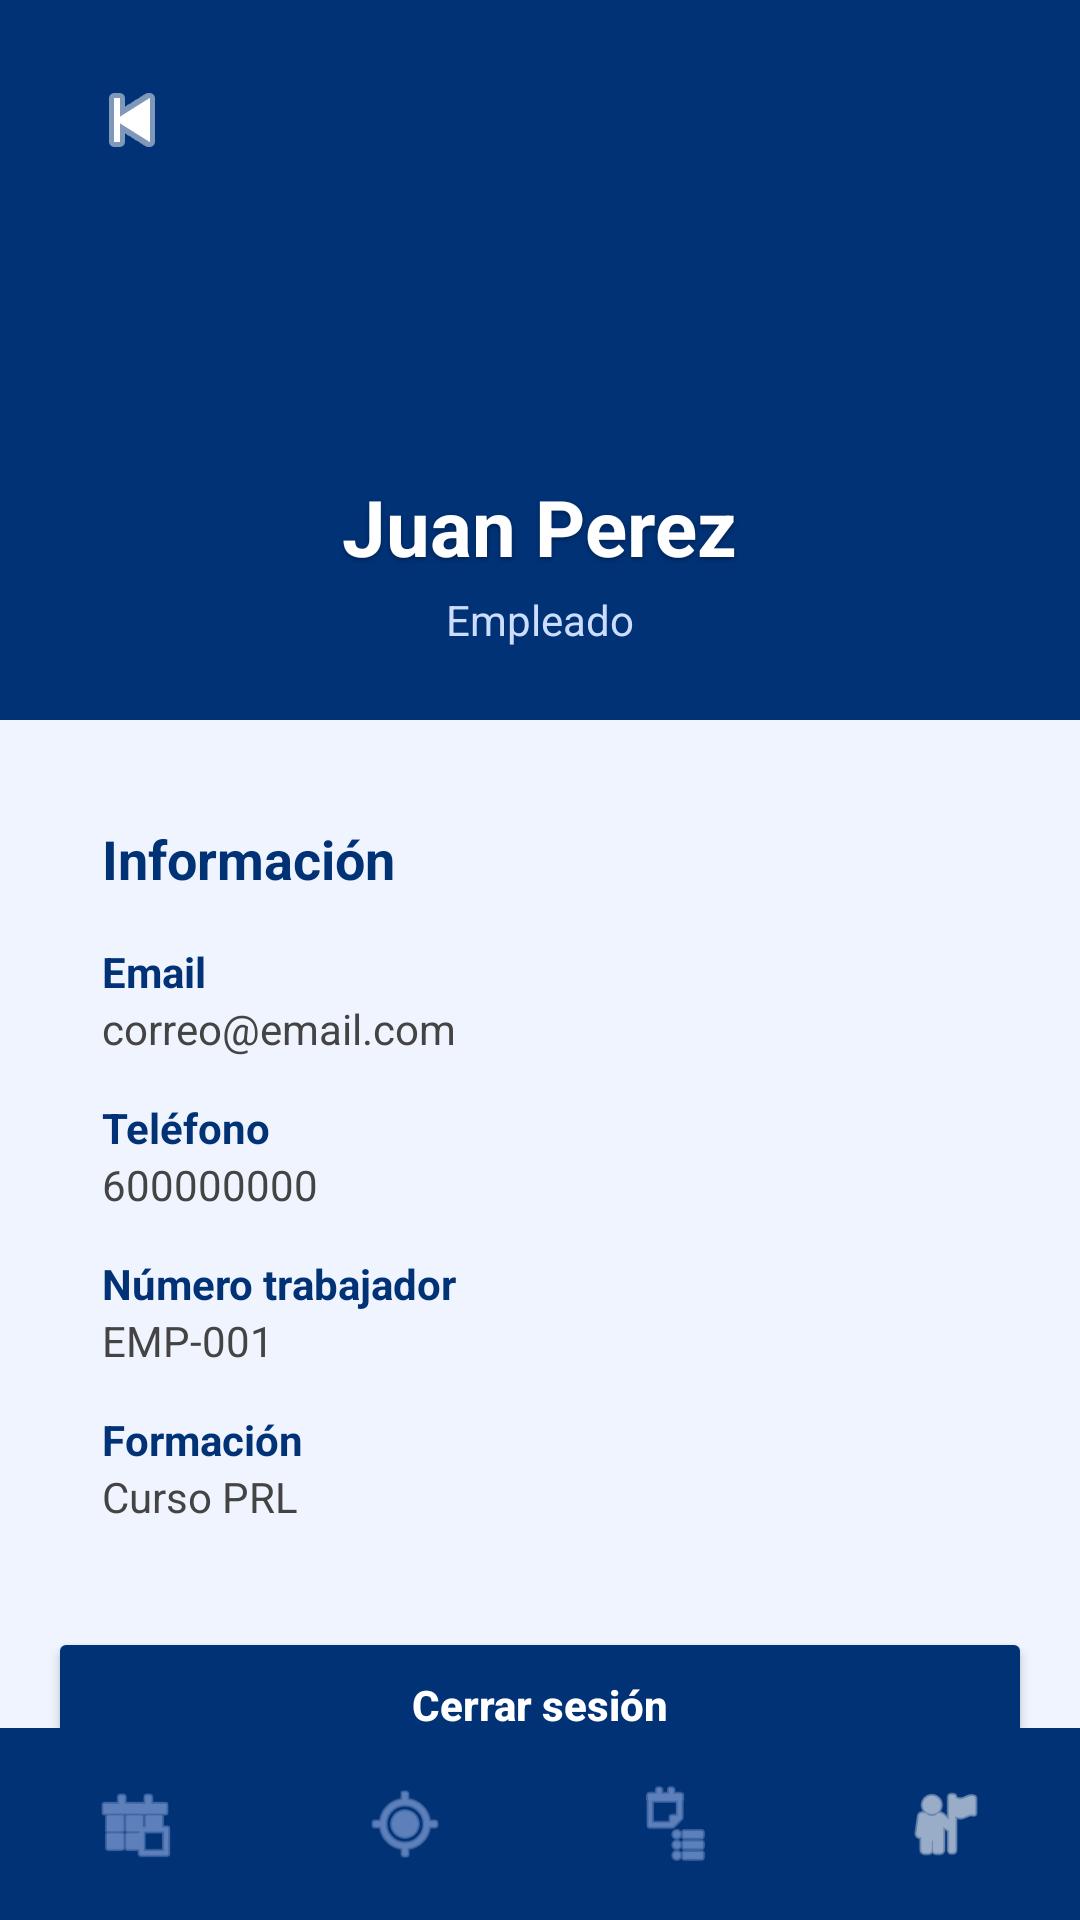

Layout XML and referenced resources for this Android screen:
<!-- AndroidManifest.xml: application theme Theme.GIO -->
<!-- res/layout/activity_perfil.xml -->
<?xml version="1.0" encoding="utf-8"?>
<RelativeLayout
    xmlns:android="http://schemas.android.com/apk/res/android"
    android:layout_width="match_parent"
    android:layout_height="match_parent"
    android:background="#F0F4FF">

    
    <LinearLayout
        android:id="@+id/bottomNav"
        android:layout_width="match_parent"
        android:layout_height="64dp"
        android:layout_alignParentBottom="true"
        android:background="#013276"
        android:orientation="horizontal"
        android:gravity="center">

        
        <LinearLayout
            android:id="@+id/navInicio"
            android:layout_width="0dp"
            android:layout_height="match_parent"
            android:layout_weight="1"
            android:gravity="center">

            <ImageView
                android:layout_width="28dp"
                android:layout_height="28dp"
                android:src="@android:drawable/ic_menu_today"
                android:tint="#9AB4E8"/>
        </LinearLayout>

        
        <LinearLayout
            android:id="@+id/navUbicacion"
            android:layout_width="0dp"
            android:layout_height="match_parent"
            android:layout_weight="1"
            android:gravity="center">

            <ImageView
                android:layout_width="28dp"
                android:layout_height="28dp"
                android:src="@android:drawable/ic_menu_mylocation"
                android:tint="#9AB4E8"/>
        </LinearLayout>

        
        <LinearLayout
            android:id="@+id/navTareas"
            android:layout_width="0dp"
            android:layout_height="match_parent"
            android:layout_weight="1"
            android:gravity="center">

            <ImageView
                android:layout_width="28dp"
                android:layout_height="28dp"
                android:src="@android:drawable/ic_menu_agenda"
                android:tint="#9AB4E8"/>
        </LinearLayout>

        
        <LinearLayout
            android:id="@+id/navPerfil"
            android:layout_width="0dp"
            android:layout_height="match_parent"
            android:layout_weight="1"
            android:gravity="center">

            <ImageView
                android:layout_width="28dp"
                android:layout_height="28dp"
                android:src="@android:drawable/ic_menu_myplaces"
                android:tint="#FFFFFF"/>
        </LinearLayout>

    </LinearLayout>

    
    <ScrollView
        android:layout_width="match_parent"
        android:layout_height="match_parent"
        android:layout_above="@id/bottomNav"
        android:scrollbars="none">

        <LinearLayout
            android:layout_width="match_parent"
            android:layout_height="wrap_content"
            android:orientation="vertical">

            
            
            <LinearLayout
                android:layout_width="match_parent"
                android:layout_height="240dp"
                android:background="#013276"
                android:orientation="vertical"
                android:gravity="top|center_horizontal"
                android:paddingTop="20dp"
                android:paddingStart="24dp"
                android:paddingEnd="24dp"
                android:paddingBottom="20dp">

                
                <ImageButton
                    android:id="@+id/btnBack"
                    android:layout_width="40dp"
                    android:layout_height="40dp"
                    android:layout_gravity="start"
                    android:background="@android:color/transparent"
                    android:src="@android:drawable/ic_media_previous"
                    android:tint="#FFFFFF"/>

                
                <ImageView
                    android:layout_width="90dp"
                    android:layout_height="90dp"
                    android:layout_gravity="center_horizontal"
                    android:layout_marginTop="0dp"
                    android:background="@drawable/bg_circle_white"
                    android:padding="18dp"
                    android:src="@android:drawable/ic_menu_myplaces"
                    android:tint="#013276" />

                
                <TextView
                    android:id="@+id/tvNombre"
                    android:layout_width="wrap_content"
                    android:layout_height="wrap_content"
                    android:layout_gravity="center_horizontal"
                    android:layout_marginTop="8dp"
                    android:paddingHorizontal="12dp"
                    android:text="Juan Perez"
                    android:textColor="#FFFFFF"
                    android:textSize="26sp"
                    android:textStyle="bold"
                    android:shadowColor="#55000000"
                    android:shadowDx="0"
                    android:shadowDy="2"
                    android:shadowRadius="4"/>

                
                <TextView
                    android:id="@+id/tvRol"
                    android:layout_width="wrap_content"
                    android:layout_height="wrap_content"
                    android:layout_gravity="center_horizontal"
                    android:layout_marginTop="4dp"
                    android:text="Empleado"
                    android:textColor="#CCDDFF"
                    android:textSize="14sp"/>

            </LinearLayout>
            
            <LinearLayout
                android:layout_width="match_parent"
                android:layout_height="wrap_content"
                android:orientation="vertical"
                android:layout_margin="16dp"
                android:padding="18dp"
                android:background="@drawable/bg_card_white">

                <TextView
                    android:layout_width="wrap_content"
                    android:layout_height="wrap_content"
                    android:text="Información"
                    android:textColor="#013276"
                    android:textStyle="bold"
                    android:textSize="18sp"
                    android:layout_marginBottom="16dp"/>

                <TextView
                    android:layout_width="wrap_content"
                    android:layout_height="wrap_content"
                    android:text="Email"
                    android:textStyle="bold"
                    android:textColor="#013276"/>

                <TextView
                    android:id="@+id/tvEmail"
                    android:layout_width="wrap_content"
                    android:layout_height="wrap_content"
                    android:text="correo@email.com"
                    android:textColor="#444444"
                    android:layout_marginBottom="14dp"/>

                <TextView
                    android:layout_width="wrap_content"
                    android:layout_height="wrap_content"
                    android:text="Teléfono"
                    android:textStyle="bold"
                    android:textColor="#013276"/>

                <TextView
                    android:id="@+id/tvTelefono"
                    android:layout_width="wrap_content"
                    android:layout_height="wrap_content"
                    android:text="600000000"
                    android:textColor="#444444"
                    android:layout_marginBottom="14dp"/>

                <TextView
                    android:layout_width="wrap_content"
                    android:layout_height="wrap_content"
                    android:text="Número trabajador"
                    android:textStyle="bold"
                    android:textColor="#013276"/>

                <TextView
                    android:id="@+id/tvNumeroTrabajador"
                    android:layout_width="wrap_content"
                    android:layout_height="wrap_content"
                    android:text="EMP-001"
                    android:textColor="#444444"
                    android:layout_marginBottom="14dp"/>

                <TextView
                    android:layout_width="wrap_content"
                    android:layout_height="wrap_content"
                    android:text="Formación"
                    android:textStyle="bold"
                    android:textColor="#013276"/>

                <TextView
                    android:id="@+id/tvFormacion"
                    android:layout_width="wrap_content"
                    android:layout_height="wrap_content"
                    android:text="Curso PRL"
                    android:textColor="#444444"/>

            </LinearLayout>

            
            <Button
                android:id="@+id/btnLogout"
                android:layout_width="match_parent"
                android:layout_height="52dp"
                android:layout_marginHorizontal="16dp"
                android:layout_marginBottom="24dp"
                android:text="Cerrar sesión"
                android:textAllCaps="false"
                android:textColor="#FFFFFF"
                android:textStyle="bold"
                android:backgroundTint="#013276"/>

        </LinearLayout>

    </ScrollView>

</RelativeLayout>
<!-- resources referenced by this layout -->
<resources>
  <style name="Theme.GIO" parent="Base.Theme.GIO" />
  <style name="Base.Theme.GIO" parent="Theme.Material3.DayNight.NoActionBar">
          
          
  
          <item name="android:windowSplashScreenBackground">@color/fondoInicio</item>
      </style>
  <color name="fondoInicio">#013276</color>
</resources>
